The GitHub repository likesm0887/MahJongTrainDataSet contains a labelled image folder "MahJongTrainDataSet" with 26 categories: bamboo eight tile, bamboo five tile, characters eight tile, characters five tile, characters four tile, characters nine tile, characters one tile, characters seven tile, characters six tile, characters three tile, characters two tile, circle eight tile, circle five tile, circle four tile, circle nine tile, circle one tile, circle seven tile, circle six tile, circle three tile, circle two tile, east wind tile, green dragon tile, north wind tile, red dragon tile, west wind tile, white dragon tile. Examples follow, each with its label.

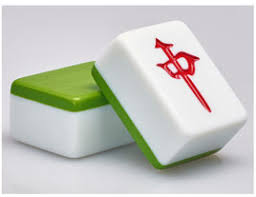
Label: red dragon tile

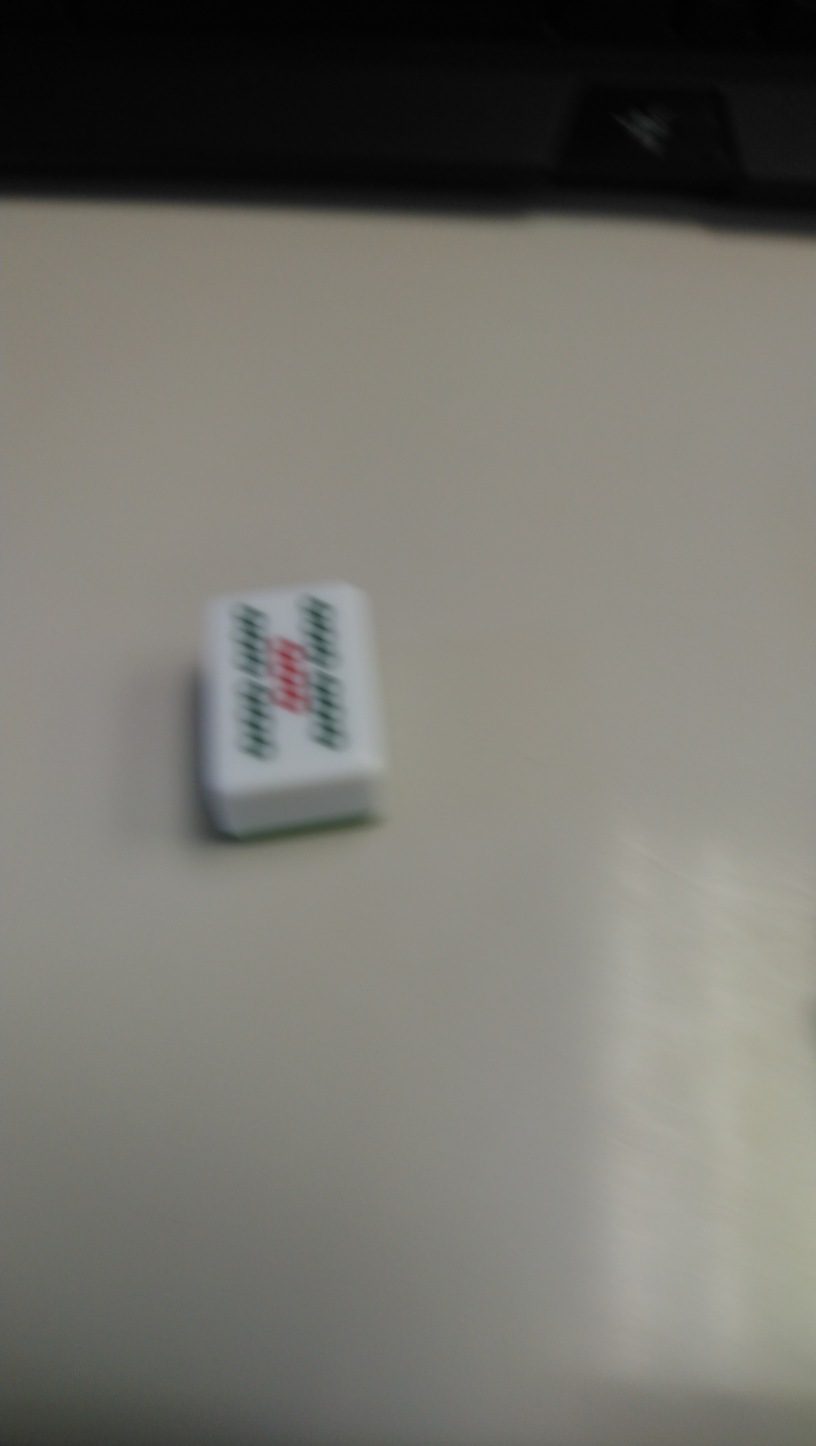
Label: bamboo five tile

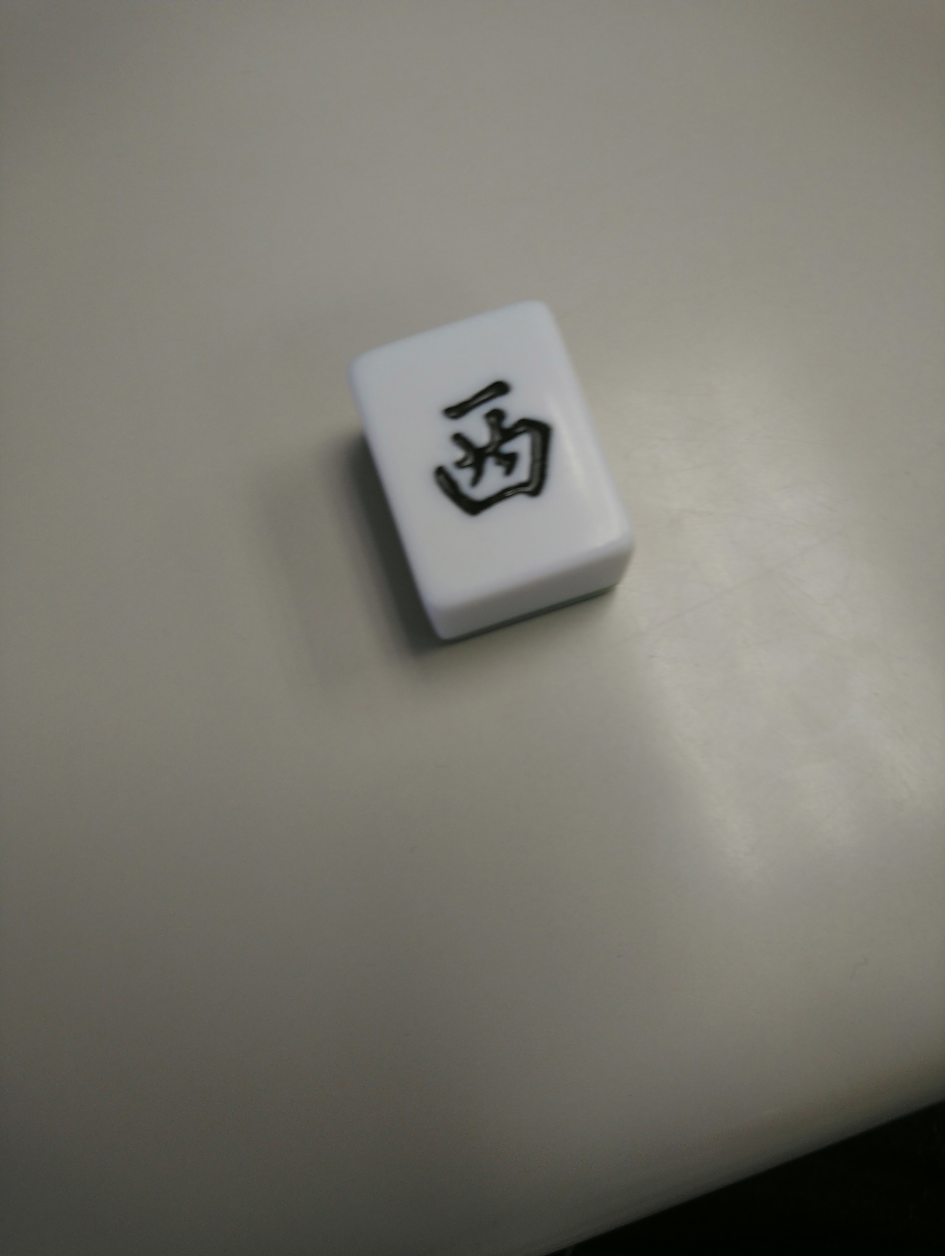
Label: west wind tile

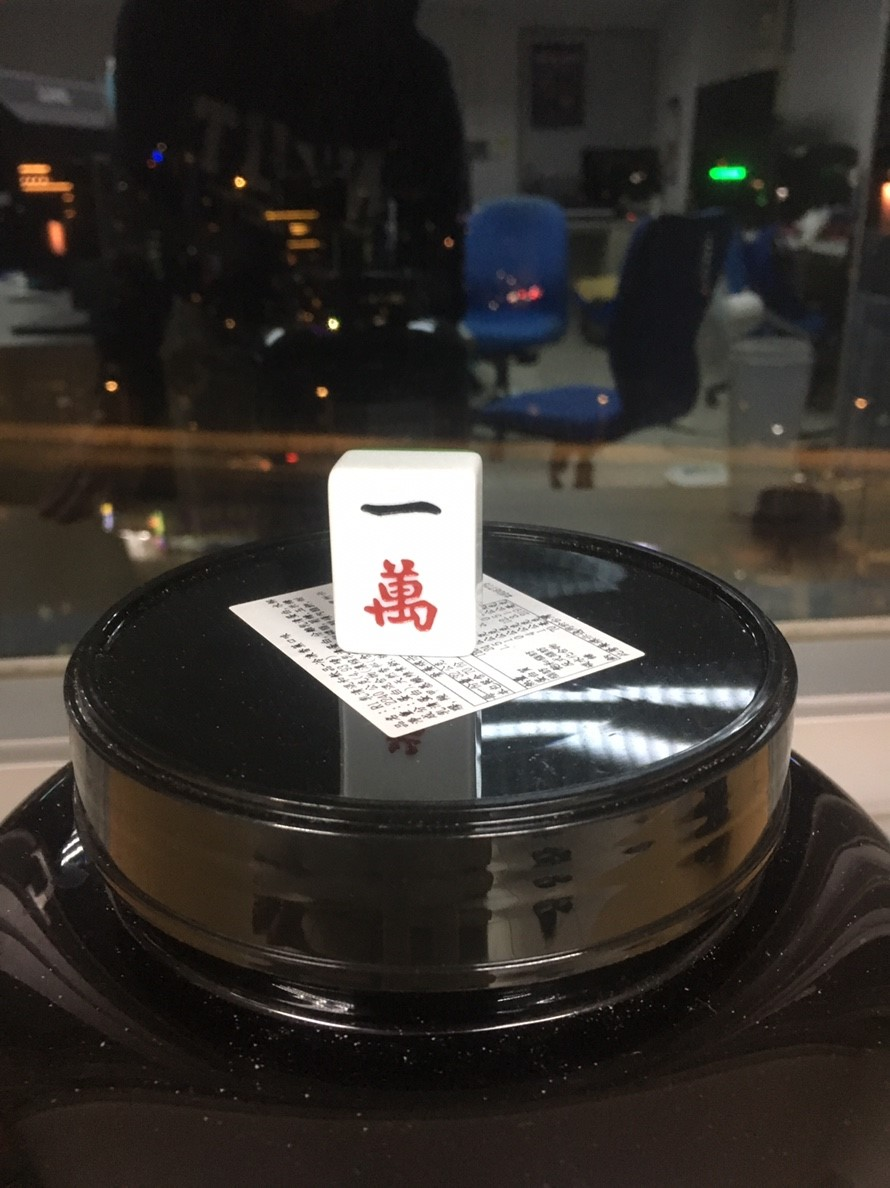
Label: characters one tile

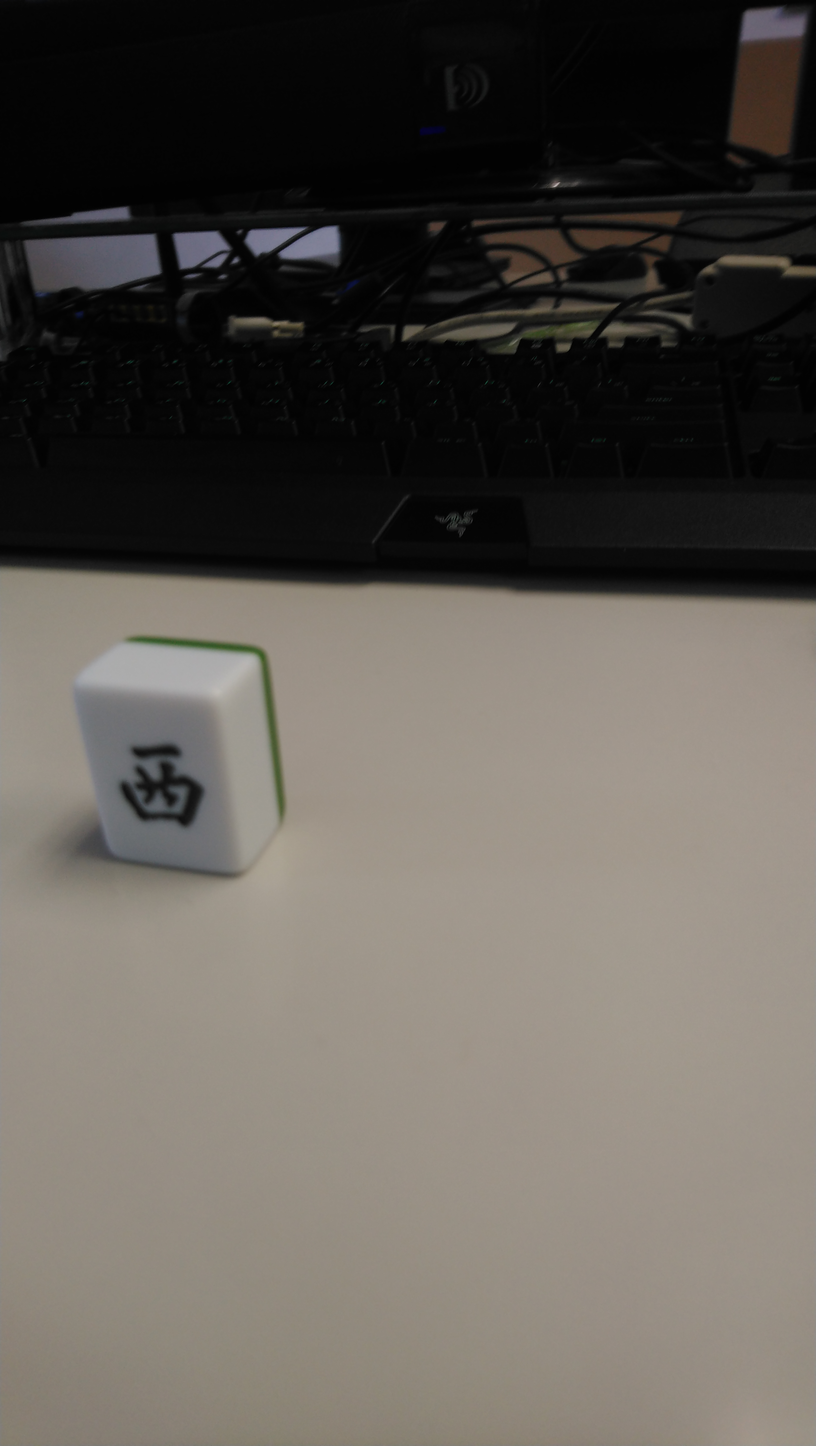
Label: east wind tile

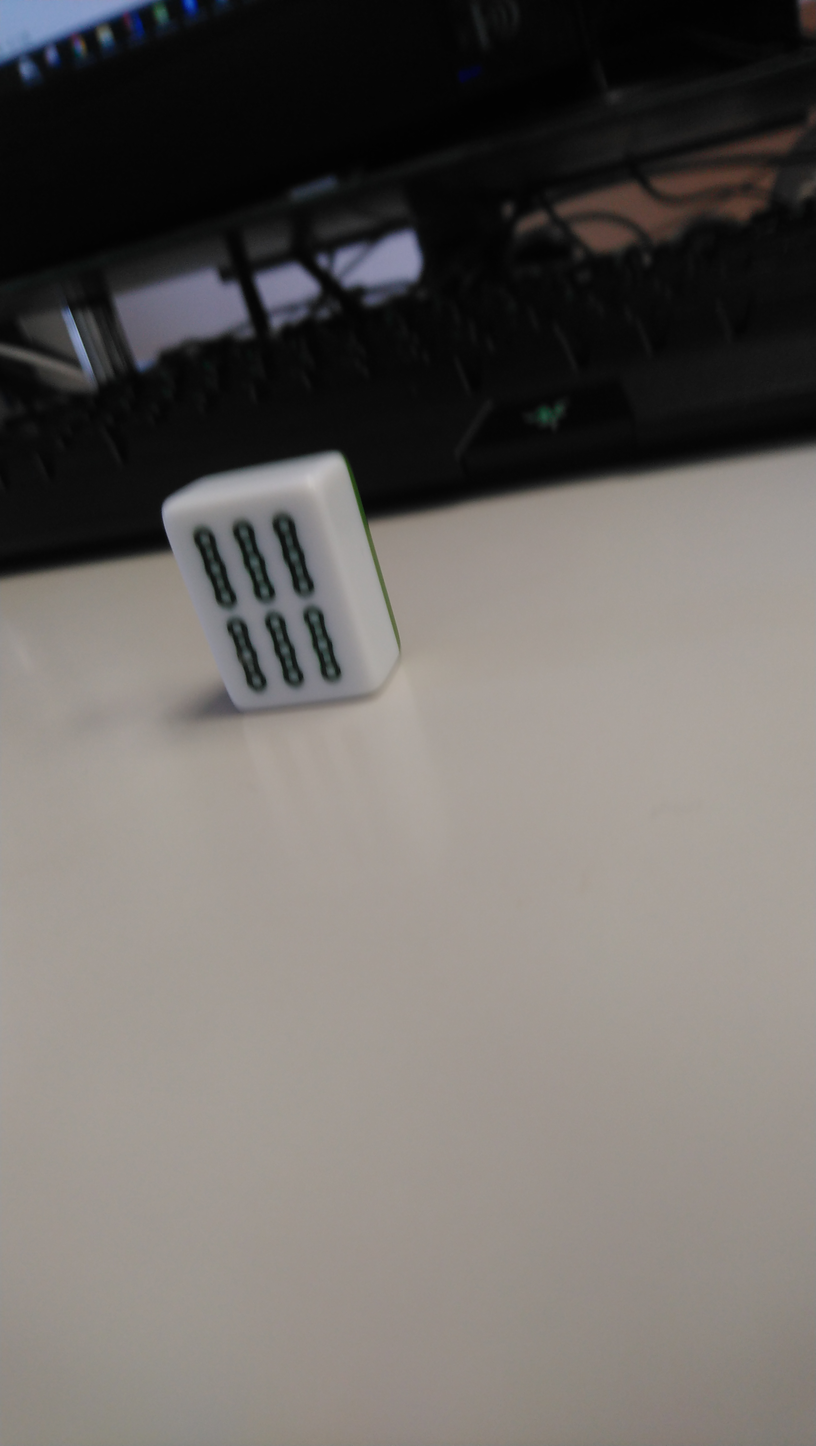
Label: bamboo eight tile
